Run: headless pygame with SDL's dummy video driver; simulated clock (each Clock.tick advances the game by its frame time, no real sleeping); random seed 0; keys injected as events and as key.get_pressed() state; no mouse input.
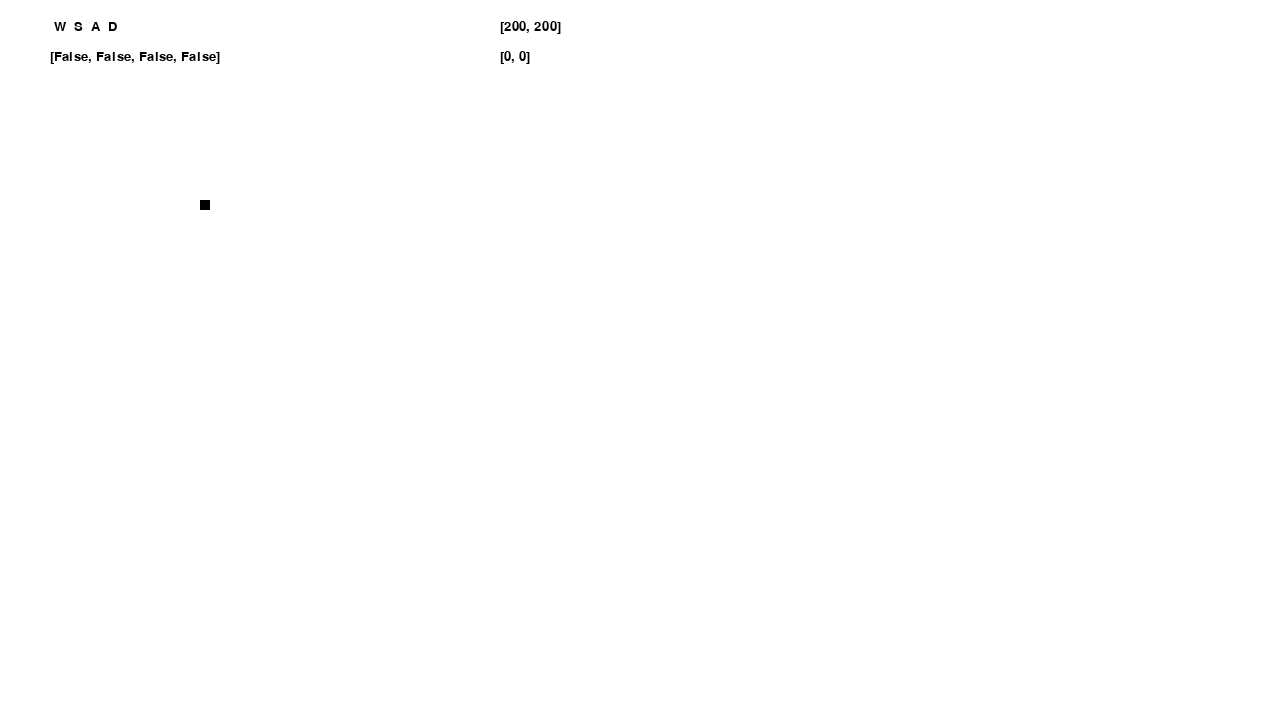
Frame 1 of 4 · flips 1–60 · no input
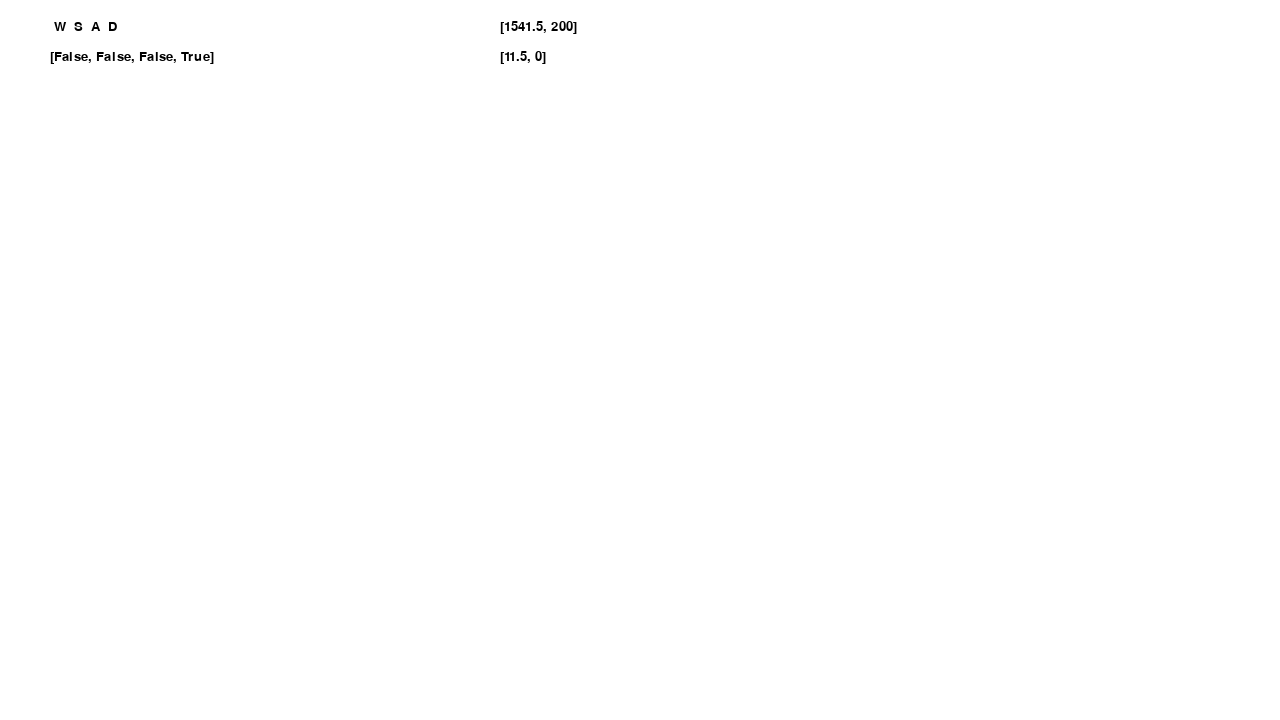
Frame 2 of 4 · flips 61–180 · tapped SPACE, RETURN · held RIGHT (→), D
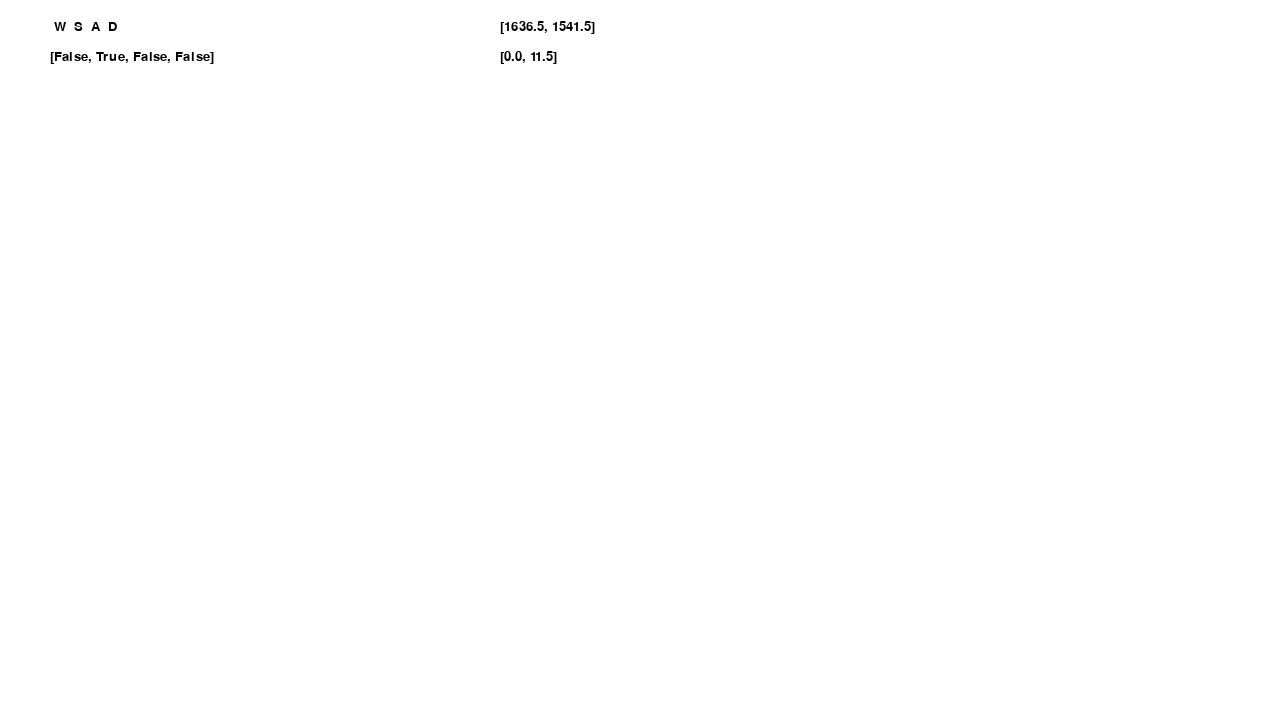
Frame 3 of 4 · flips 181–300 · held DOWN (↓), S
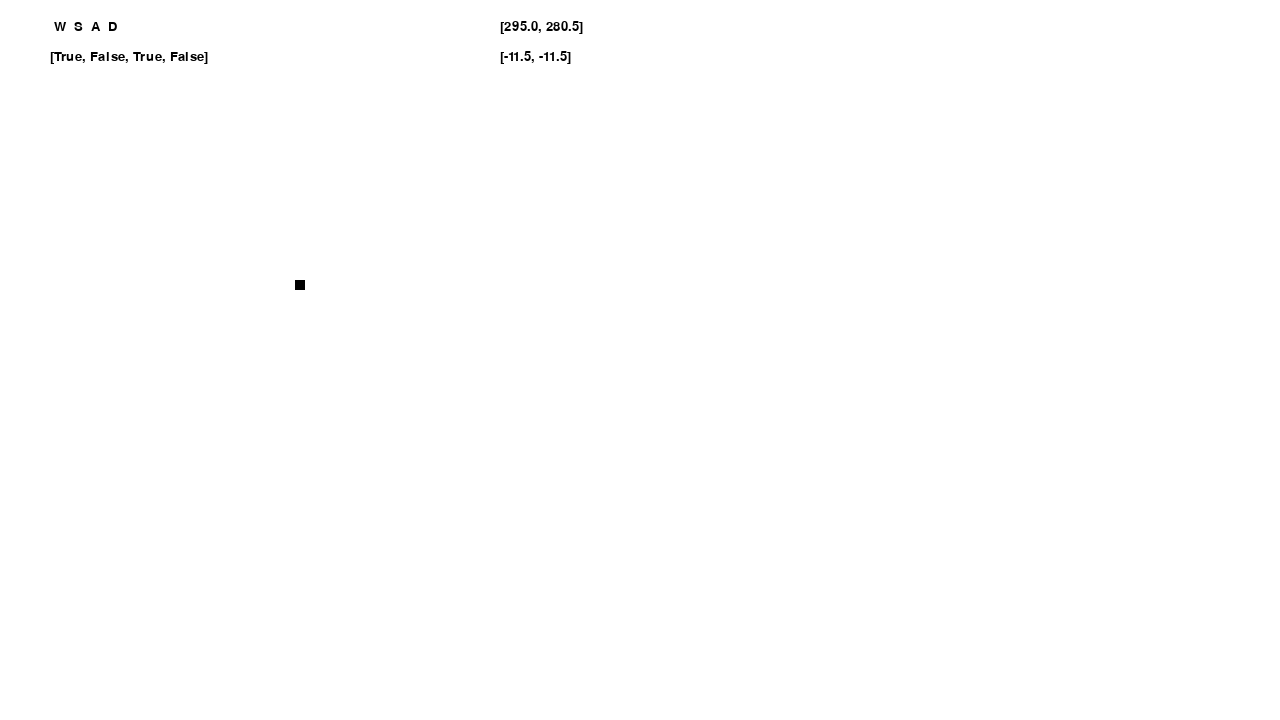
Frame 4 of 4 · flips 301–420 · held LEFT (←), A, UP (↑), W

The pygame program that drew these frames:

import pygame.display
from pygame import *

pygame.init()


class Window:
    windowx = 1280
    windowy = 720
    window = pygame.display.set_mode((windowx, windowy))


class Methods:
    @staticmethod
    def quit():
        for Event in pygame.event.get():
            if Event.type == QUIT:
                pygame.quit()
                exit()


class Start:
    @staticmethod
    def start():
        Player.createplayer()

        Text.createtext(Input.playerinput, 50, 50)
        Text.createtext(' W  S  A  D', 50, 20)
        Text.createtext(Player.playerwheel[0].pos, 500, 20, 0)
        Text.createtext(Player.playerwheel[0].spd, 500, 50)
        Game.main()


class Game:
    clock = pygame.time.Clock()

    @staticmethod
    def main():
        while True:
            Game.clock.tick(60)
            Methods.quit()
            Input.player()
            Physics.playerphys()
            Render.render()


class Player:
    playercount = 0
    playerwheel = []

    @staticmethod
    def createplayer():
        Player.playerwheel.append(Player.playercount)
        Player.playerwheel[Player.playercount] = Player()
        Player.playercount += 1

    def __init__(self):
        self.pos = [200, 200]
        self.spd = [0, 0]
        self.color = (0, 0, 0)

    def draw(self):
        pygame.draw.rect(Window.window, self.color, (self.pos[0], self.pos[1], 10, 10))


class Input:
    playerinput = [False, False, False, False]

    @staticmethod
    def player():
        # W
        if pygame.key.get_pressed()[K_w]:
            if not Input.playerinput[1]:
                Input.playerinput[0] = True
        else:
            Input.playerinput[0] = False
        # S
        if pygame.key.get_pressed()[K_s]:
            if not Input.playerinput[0]:
                Input.playerinput[1] = True
        else:
            Input.playerinput[1] = False
        # A
        if pygame.key.get_pressed()[K_a]:
            if not Input.playerinput[3]:
                Input.playerinput[2] = True
        else:
            Input.playerinput[2] = False
        # D
        if pygame.key.get_pressed()[K_d]:
            if not Input.playerinput[2]:
                Input.playerinput[3] = True
        else:
            Input.playerinput[3] = False


class Physics:
    plyrslowdownx = 0.5
    plyrslowdowny = 0.5

    plyrspdboostx = 2
    plyrspdboosty = 2

    @staticmethod
    def playerphys():

        # Placeholder
        # Y Speedbreaker limit
        if Player.playerwheel[0].spd[1] > 10:
            Player.playerwheel[0].spd[1] = 10
        elif Player.playerwheel[0].spd[1] < -10:
            Player.playerwheel[0].spd[1] = -10
        # X Speedbreaker limit
        if Player.playerwheel[0].spd[0] > 10:
            Player.playerwheel[0].spd[0] = 10
        elif Player.playerwheel[0].spd[0] < -10:
            Player.playerwheel[0].spd[0] = -10

        # Player input force
        if Input.playerinput[0]:
            Player.playerwheel[0].spd[1] -= Physics.plyrspdboosty
        if Input.playerinput[1]:
            Player.playerwheel[0].spd[1] += Physics.plyrspdboosty
        if Input.playerinput[2]:
            Player.playerwheel[0].spd[0] -= Physics.plyrspdboostx
        if Input.playerinput[3]:
            Player.playerwheel[0].spd[0] += Physics.plyrspdboostx

        # Add Friction
        # Y
        if Player.playerwheel[0].spd[1] > 0:
            Player.playerwheel[0].spd[1] -= Physics.plyrslowdowny
        elif Player.playerwheel[0].spd[1] < 0:
            Player.playerwheel[0].spd[1] += Physics.plyrslowdowny
        # X
        if Player.playerwheel[0].spd[0] > 0:
            Player.playerwheel[0].spd[0] -= Physics.plyrslowdownx
        elif Player.playerwheel[0].spd[0] < 0:
            Player.playerwheel[0].spd[0] += Physics.plyrslowdownx

        # Change playerpos after physics
        Player.playerwheel[0].pos[1] += Player.playerwheel[0].spd[1]
        Player.playerwheel[0].pos[0] += Player.playerwheel[0].spd[0]


class Text:
    textfont = pygame.font.SysFont("monospace", 20)
    textcount = 0
    textwheel = []

    @staticmethod
    def createtext(text, posx, posy, house=None):
        print(f' Creation = {text}')
        print(type(text))
        Text.textwheel.append(Text.textcount)
        Text.textwheel[Text.textcount] = Text(text, posx, posy, house)
        Text.textcount += 1

    def __init__(self, text, posx, posy, house=None):
        self.path = text
        self.text = str(self.path)
        self.texposx = posx
        self.texposy = posy
        self.house = house
        self.surface = Text.textfont.render(self.text, True, (0, 0, 0))

    @staticmethod
    def txtupd():
        for textnum in Text.textwheel:
            textnum.text = str(textnum.path)
            textnum.surface = Text.textfont.render(textnum.text, True, (0, 0, 0))
            Window.window.blit(textnum.surface, (textnum.texposx, textnum.texposy))


class Render:
    @staticmethod
    def render():
        Window.window.fill((255, 255, 255))
        Player.playerwheel[0].draw()
        Text.txtupd()
        pygame.display.update()


if __name__ == '__main__':
    Start.start()
    # Ta funcionano omagod
